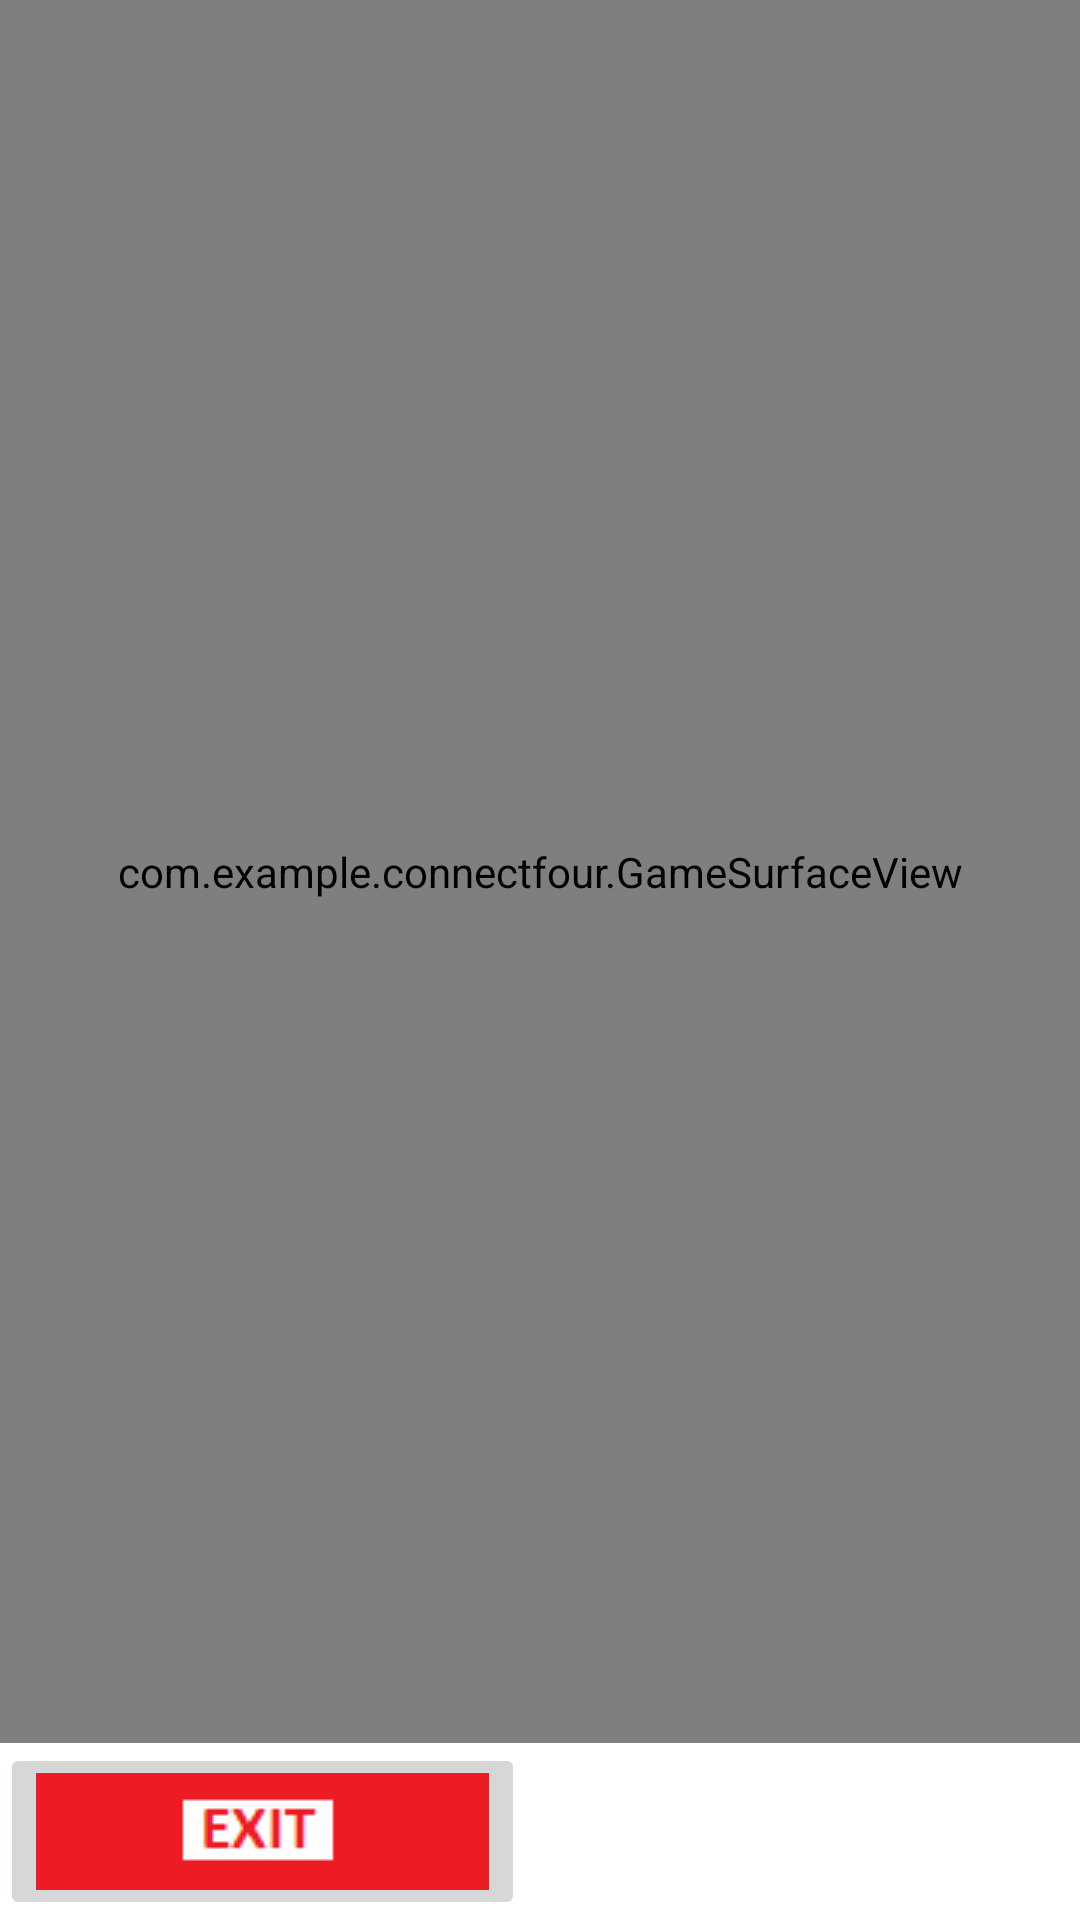

Layout XML and referenced resources for this Android screen:
<!-- AndroidManifest.xml: application theme AppTheme -->
<!-- res/layout/test_layout.xml -->
<RelativeLayout xmlns:android="http://schemas.android.com/apk/res/android"
    xmlns:tools="http://schemas.android.com/tools"
    android:layout_width="match_parent"
    android:layout_height="match_parent"
    tools:context=".GridActivity" >

    
    <com.example.connectfour.GameSurfaceView
        android:id="@+id/GameSurfaceView1"
        android:layout_width="match_parent"
        android:layout_height="wrap_content"
        android:layout_above="@+id/imageButton1"
        android:layout_alignParentTop="true"
        android:layout_centerHorizontal="true" />

	<ImageButton
        android:id="@+id/imageButton1"
        android:layout_width="wrap_content"
        android:layout_height="wrap_content"
        android:layout_alignParentBottom="true"
        android:layout_alignParentLeft="true"
        android:contentDescription="TODO"
        android:src="@drawable/exit"
        tools:ignore="HardcodedText,ContentDescription" />

</RelativeLayout>
<!-- resources referenced by this layout -->
<resources>
  <!-- drawable exit: png bitmap (drawable-mdpi, 735 bytes) -->
</resources>
